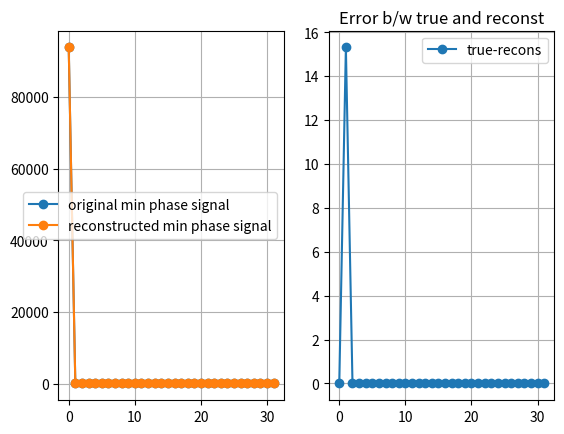

Reproduce this figure in Python.
# -*- coding: utf-8 -*-
"""
Created on Tue Mar  3 19:23:02 2020

@author: Steradian Semi
"""

import numpy as np
import matplotlib.pyplot as plt

n = 32;
L = 16*n;
x = 2.5*np.random.randn(n) + 30;
x[0] = 100*np.sum(np.abs(x)); 
r = np.correlate(x,x,mode='full');
S =  np.abs(np.fft.fft(r,L));
ar = np.log(S)/2;
X = np.fft.fft(ar,L); 
X[0] = 0; 
X[1:(L//2)-1] = -1j*X[1:(L//2)-1]; 
X[L//2] = 0; 
X[L//2+1:-1] = 1j*X[L//2+1:-1];
ai = np.fft.ifft(X,L);
x_min = np.fft.ifft( np.exp(ar-1j*ai), L );
x_min = np.real(x_min[0:n])

plt.figure(1);
plt.subplot(1,2,1)
plt.plot(x,'-o',label='original min phase signal');
plt.plot(x_min,'-o',label='reconstructed min phase signal');
plt.legend();
plt.grid(True);
plt.subplot(1,2,2);
plt.title('Error b/w true and reconst')
plt.plot(x-x_min,'-o',label='true-recons');
#plt.ylim(-10000,10000)
plt.grid(True);
plt.legend()
